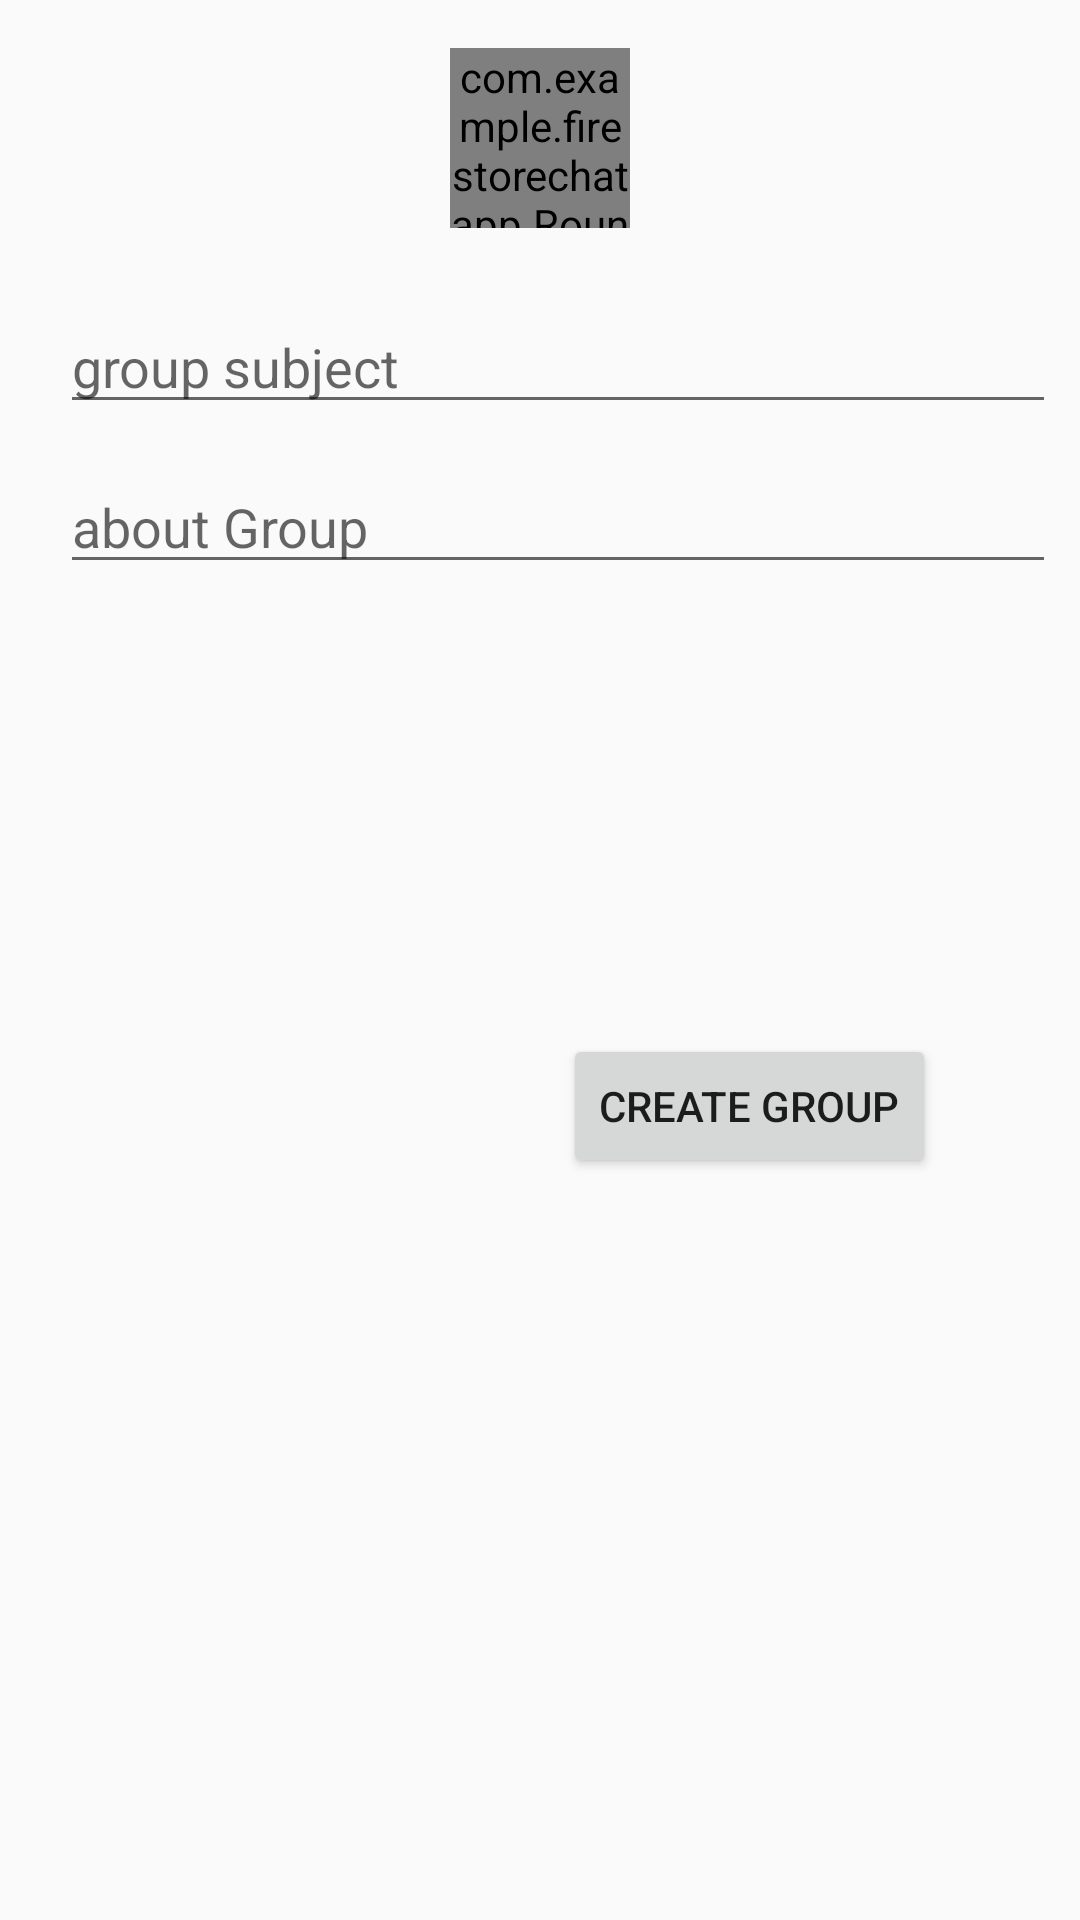

The Android layout XML behind this screen, and the referenced resources:
<!-- AndroidManifest.xml: application theme AppTheme -->
<!-- res/layout/activity_new_group.xml -->
<?xml version="1.0" encoding="utf-8"?>
<android.support.constraint.ConstraintLayout xmlns:android="http://schemas.android.com/apk/res/android"
    xmlns:app="http://schemas.android.com/apk/res-auto"
    xmlns:tools="http://schemas.android.com/tools"
    android:layout_width="match_parent"
    android:layout_height="match_parent"
    tools:context=".NewGroupActivity">

    <EditText
        android:id="@+id/edtGroupSubject"
        android:layout_width="match_parent"
        android:layout_height="wrap_content"
        android:layout_marginStart="20dp"
        android:layout_marginTop="24dp"
        android:layout_marginEnd="8dp"
        android:ems="10"
        android:hint="group subject"
        android:inputType="textPersonName"
        app:layout_constraintEnd_toEndOf="parent"
        app:layout_constraintHorizontal_bias="0.0"
        app:layout_constraintStart_toStartOf="parent"
        app:layout_constraintTop_toBottomOf="@+id/roundedImageView" />

    <android.support.v7.widget.RecyclerView
        android:id="@+id/recycleNewGroup"
        android:layout_width="match_parent"
        android:layout_height="98dp"
        android:layout_marginStart="8dp"
        android:layout_marginTop="16dp"
        android:layout_marginEnd="8dp"
        app:layout_constraintEnd_toEndOf="parent"
        app:layout_constraintHorizontal_bias="0.0"
        app:layout_constraintStart_toStartOf="parent"
        app:layout_constraintTop_toBottomOf="@+id/edtAboutGroup" />
    <Button
        android:id="@+id/btnCreateNewGroup"
        android:layout_width="wrap_content"
        android:layout_height="wrap_content"
        android:layout_marginTop="36dp"
        android:layout_marginEnd="48dp"
        android:layout_marginBottom="8dp"
        android:text="Create Group"
        app:layout_constraintBottom_toBottomOf="parent"
        app:layout_constraintEnd_toEndOf="parent"
        app:layout_constraintTop_toBottomOf="@+id/recycleNewGroup"
        app:layout_constraintVertical_bias="0.0" />

    <EditText
        android:id="@+id/edtAboutGroup"
        android:layout_width="match_parent"
        android:layout_height="wrap_content"
        android:layout_marginStart="20dp"
        android:layout_marginTop="12dp"
        android:layout_marginEnd="8dp"
        android:ems="10"
        android:hint="about Group"
        android:inputType="textPersonName"
        app:layout_constraintEnd_toEndOf="parent"
        app:layout_constraintHorizontal_bias="0.0"
        app:layout_constraintStart_toStartOf="parent"
        app:layout_constraintTop_toBottomOf="@+id/edtGroupSubject" />

    <com.example.firestorechatapp.RoundedImageView
        android:id="@+id/roundedImageView"
        android:layout_width="60dp"
        android:layout_height="60dp"
        android:layout_marginStart="8dp"
        android:layout_marginTop="16dp"
        android:layout_marginEnd="8dp"
        android:src="@drawable/ic_profile_green"
        app:layout_constraintEnd_toEndOf="parent"
        app:layout_constraintStart_toStartOf="parent"
        app:layout_constraintTop_toTopOf="parent" />
</android.support.constraint.ConstraintLayout>
<!-- resources referenced by this layout -->
<resources>
  <!-- drawable ic_profile_green: png bitmap (drawable, 8772 bytes) -->
  <style name="AppTheme" parent="Theme.AppCompat.Light.DarkActionBar">
          
          <item name="colorPrimary">@color/colorPrimary</item>
          <item name="colorPrimaryDark">@color/colorPrimaryDark</item>
          <item name="colorAccent">@color/colorAccent</item>
      </style>
  <color name="colorPrimary">#128c7e</color>
  <color name="colorPrimaryDark">#075e54</color>
  <color name="colorAccent">#D81B60</color>
</resources>
